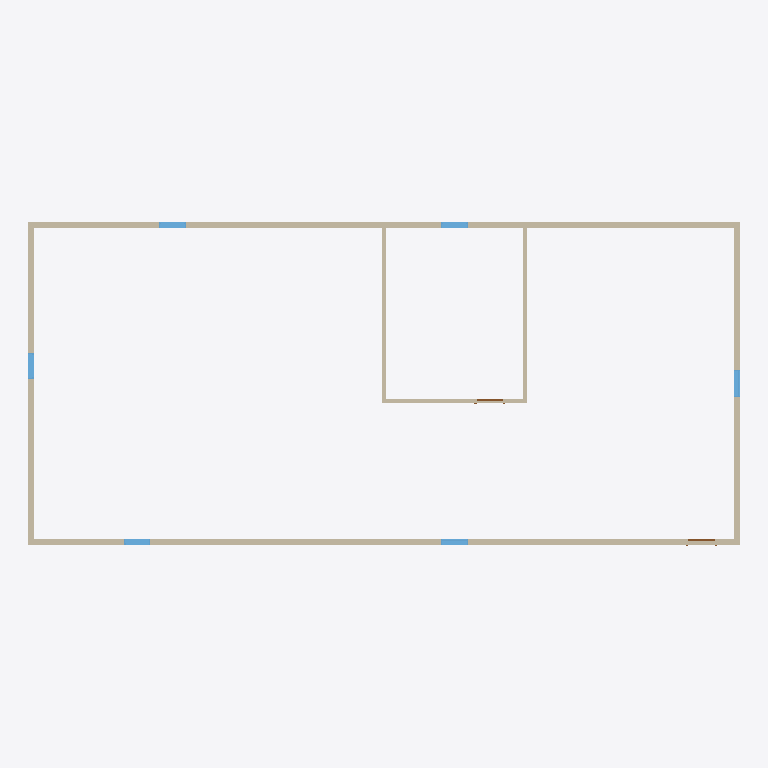
Plan cut of the same IFC building model at storey 'Level 1' (level 0.00 m, cut at 1.40 m), seen from above with north up, elements coloured by IFC class: 7 walls (beige), 6 windows (light blue), 2 doors (brown). Cut surfaces are drawn darker.
Extent 24.6 m × 11.2 m × 3.0 m (x, y, z). Storeys (1): Level 1 at 0.00 m. Elements (15): 7 IfcWallStandardCase, 6 IfcWindow, 2 IfcDoor.

HEADER;
FILE_DESCRIPTION(('ViewDefinition [CoordinationView_V2.0]'),'2;1');
FILE_NAME('Project Number','2022-03-25T13:34:57',(''),(''),'The EXPRESS Data Manager Version 5.02.0100.07 : 28 Aug 2013','21.1.60.25 - Exporter 21.2.1.0 - Alternate UI 21.2.1.0','');
FILE_SCHEMA(('IFC2X3'));
ENDSEC;
DATA;
#134=IFCPROJECT('1oIjVRcATFnhbX509WZ1bj',#48,'Project Number',$,$,'Project Name','Project Status',(#126),#121);
#164=IFCSITE('1oIjVRcATFnhbX509WZ1bl',#48,'Default',$,$,#161,$,$,.ELEMENT.,$,$,$,$,$);
#143=IFCBUILDING('1oIjVRcATFnhbX509WZ1bi',#48,'',$,$,#33,$,'',.ELEMENT.,$,$,$);
#152=IFCBUILDINGSTOREY('1oIjVRcATFnhbX50AVS_Q3',#48,'Level 1',$,'Level:1/4" Head',#150,$,'Level 1',.ELEMENT.,0.0);
#208=IFCWALLSTANDARDCASE('1Ex0d_ccX8Zuzc_Eh8$L2d',#48,'Basic Wall:Generic - 8":355763',$,'Basic Wall:Generic - 8"',#171,#202,'355763');
#306=IFCWALLSTANDARDCASE('1Ex0d_ccX8Zuzc_Eh8$L2X',#48,'Basic Wall:Generic - 8":355765',$,'Basic Wall:Generic - 8"',#284,#302,'355765');
#276=IFCWALLSTANDARDCASE('1Ex0d_ccX8Zuzc_Eh8$L2W',#48,'Basic Wall:Generic - 8":355764',$,'Basic Wall:Generic - 8"',#254,#272,'355764');
#336=IFCWALLSTANDARDCASE('1Ex0d_ccX8Zuzc_Eh8$L2Y',#48,'Basic Wall:Generic - 8":355766',$,'Basic Wall:Generic - 8"',#314,#332,'355766');
#366=IFCWALLSTANDARDCASE('1Ex0d_ccX8Zuzc_Eh8$L3M',#48,'Basic Wall:Generic - 5":355778',$,'Basic Wall:Generic - 5"',#344,#362,'355778');
#431=IFCWALLSTANDARDCASE('1Ex0d_ccX8Zuzc_Eh8$L3G',#48,'Basic Wall:Generic - 5":355780',$,'Basic Wall:Generic - 5"',#409,#427,'355780');
#401=IFCWALLSTANDARDCASE('1Ex0d_ccX8Zuzc_Eh8$L3N',#48,'Basic Wall:Generic - 5":355779',$,'Basic Wall:Generic - 5"',#379,#397,'355779');
#846=IFCWINDOW('1Ex0d_ccX8Zuzc_Eh8$LDh',#48,'Fixed:36" x 48":355967',$,'Fixed:36" x 48"',#1084,#839,'355967',48.0,36.0);
#878=IFCWINDOW('1Ex0d_ccX8Zuzc_Eh8$LE_',#48,'Fixed:36" x 48":356010',$,'Fixed:36" x 48"',#1260,#871,'356010',48.0,36.0);
#910=IFCWINDOW('1Ex0d_ccX8Zuzc_Eh8$LF8',#48,'Fixed:36" x 48":356060',$,'Fixed:36" x 48"',#1229,#903,'356060',48.0,36.0);
#894=IFCWINDOW('1Ex0d_ccX8Zuzc_Eh8$LEf',#48,'Fixed:36" x 48":356029',$,'Fixed:36" x 48"',#1113,#887,'356029',48.0,36.0);
#829=IFCWINDOW('1Ex0d_ccX8Zuzc_Eh8$LDO',#48,'Fixed:36" x 48":355916',$,'Fixed:36" x 48"',#1202,#822,'355916',48.0,36.0);
#862=IFCWINDOW('1Ex0d_ccX8Zuzc_Eh8$LE1',#48,'Fixed:36" x 48":355989',$,'Fixed:36" x 48"',#1142,#855,'355989',48.0,36.0);
#567=IFCDOOR('1Ex0d_ccX8Zuzc_Eh8$L3F',#48,'Single-Flush:36" x 84":355803',$,'Single-Flush:36" x 84"',#1173,#560,'355803',84.0,36.0);
#663=IFCDOOR('1Ex0d_ccX8Zuzc_Eh8$LCq',#48,'Single-Flush:36" x 84":355872',$,'Single-Flush:36" x 84"',#1291,#656,'355872',84.0,36.0);
ENDSEC;